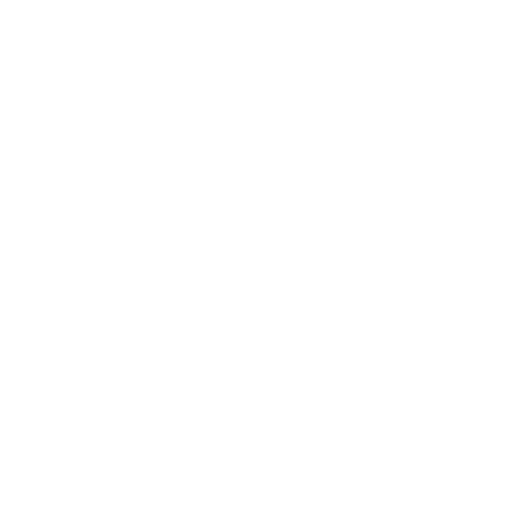
t = 0.00 s
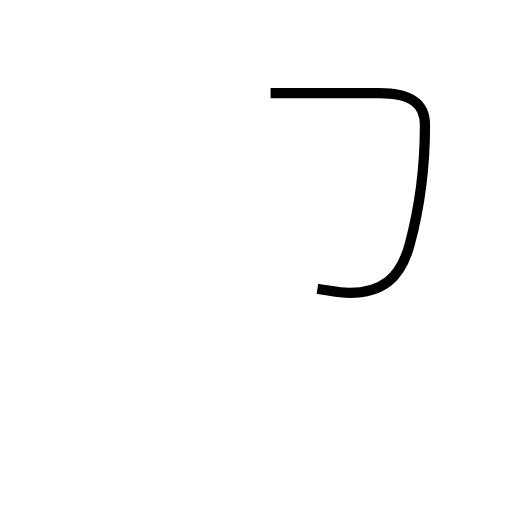
t = 1.20 s
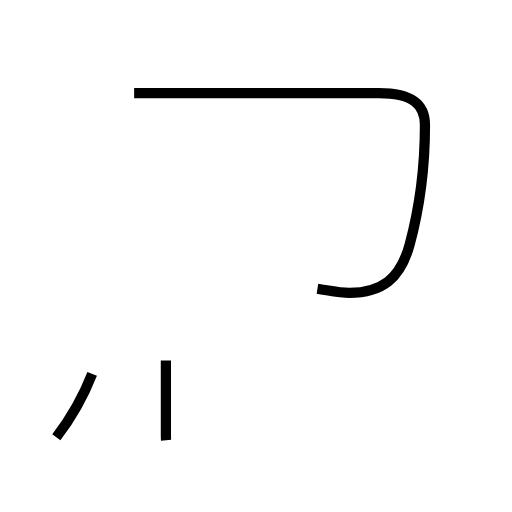
t = 2.05 s
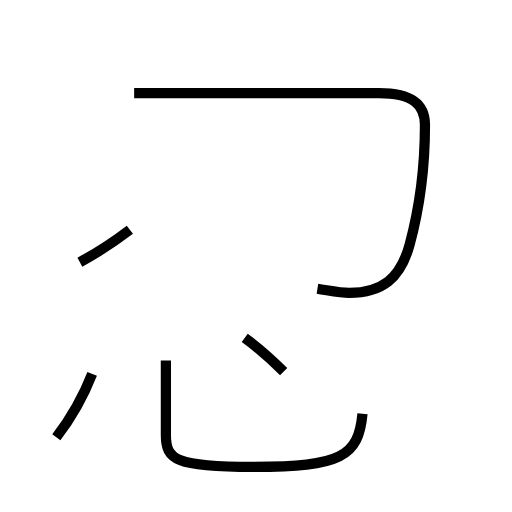
t = 3.07 s
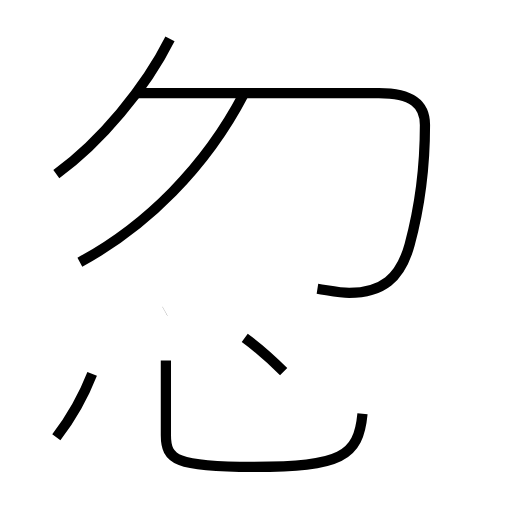
t = 4.12 s
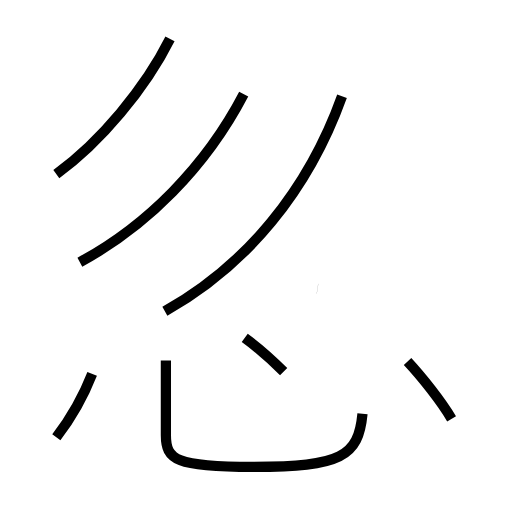
t = 5.16 s

The animated SVG that drew these frames (rendered in a browser with its animation timeline set to each time). Animation: 8 SMIL elements (animate=8); one cycle of 5.16 s.

<?xml version='1.0' encoding='utf-8'?>
<svg viewBox="0.0 -6.0 50.0 50.0" version="1.1" xmlns="http://www.w3.org/2000/svg"><rect x="-1000" y="-1000" width="2000" height="2000" stroke="white" fill="white" /><g style="fill:none;stroke:#000000;stroke-width:1"><path d="M 31.0 -15.8 C 32.3 -15.6 33.2 -15.4 34.1 -15.4 C 37.3 -15.4 39.1 -16.8 40.0 -20.1 C 41.0 -23.8 41.5 -27.9 41.5 -31.8 C 41.5 -33.8 40.3 -34.9 37.0 -34.9 L 13.1 -34.9 " transform="translate(0.0 38.0)" stroke-dasharray="53.38015082568585" stroke-dashoffset="53.38015082568585"><animate attributeName="stroke-dashoffset" from="53.38015082568585" to="0" dur="1.6014045247705755s" begin="0s; anim_end.end" fill="freeze" id="anim0" /></path><path d="M 5.5 -1.3 C 6.8 -3.0 8.1 -5.2 9.0 -7.5 " transform="translate(0.0 38.0)" stroke-dasharray="7.141814842244843" stroke-dashoffset="7.141814842244843"><animate attributeName="stroke-dashoffset" from="7.141814842244843" to="0" dur="0.21425444526734527s" begin="anim0.end" fill="freeze" id="anim1" /></path><path d="M 16.2 -8.8 L 16.2 -1.5 C 16.2 0.9 17.2 1.6 24.7 1.6 C 33.3 1.6 35.0 0.6 35.4 -3.6 " transform="translate(0.0 38.0)" stroke-dasharray="31.051318803537143" stroke-dashoffset="31.051318803537143"><animate attributeName="stroke-dashoffset" from="31.051318803537143" to="0" dur="0.9315395641061143s" begin="anim1.end" fill="freeze" id="anim2" /></path><path d="M 27.7 -7.7 C 26.5 -8.9 25.0 -10.2 23.9 -11.0 " transform="translate(0.0 38.0)" stroke-dasharray="5.037244987512921" stroke-dashoffset="5.037244987512921"><animate attributeName="stroke-dashoffset" from="5.037244987512921" to="0" dur="0.15111734962538761s" begin="anim2.end" fill="freeze" id="anim3" /></path><path d="M 7.8 -18.4 C 14.3 -21.9 20.1 -27.7 23.8 -34.8 " transform="translate(0.0 38.0)" stroke-dasharray="23.246858804351803" stroke-dashoffset="23.246858804351803"><animate attributeName="stroke-dashoffset" from="23.246858804351803" to="0" dur="0.697405764130554s" begin="anim3.end" fill="freeze" id="anim4" /></path><path d="M 5.5 -27.0 C 9.8 -30.1 14.2 -35.4 16.6 -40.2 " transform="translate(0.0 38.0)" stroke-dasharray="17.392824381741338" stroke-dashoffset="17.392824381741338"><animate attributeName="stroke-dashoffset" from="17.392824381741338" to="0" dur="0.5217847314522401s" begin="anim4.end" fill="freeze" id="anim5" /></path><path d="M 16.1 -13.6 C 24.1 -18.1 30.1 -25.4 33.4 -34.6 " transform="translate(0.0 38.0)" stroke-dasharray="27.805214589738988" stroke-dashoffset="27.805214589738988"><animate attributeName="stroke-dashoffset" from="27.805214589738988" to="0" dur="0.8341564376921696s" begin="anim5.end" fill="freeze" id="anim6" /></path><path d="M 44.1 -3.1 C 43.1 -4.8 41.2 -7.2 39.8 -8.7" transform="translate(0.0 38.0)" stroke-dasharray="7.071461905511704" stroke-dashoffset="7.071461905511704"><animate attributeName="stroke-dashoffset" from="7.071461905511704" to="0" dur="0.2121438571653511s" begin="anim6.end" fill="freeze" id="anim_end" /></path></g></svg>
